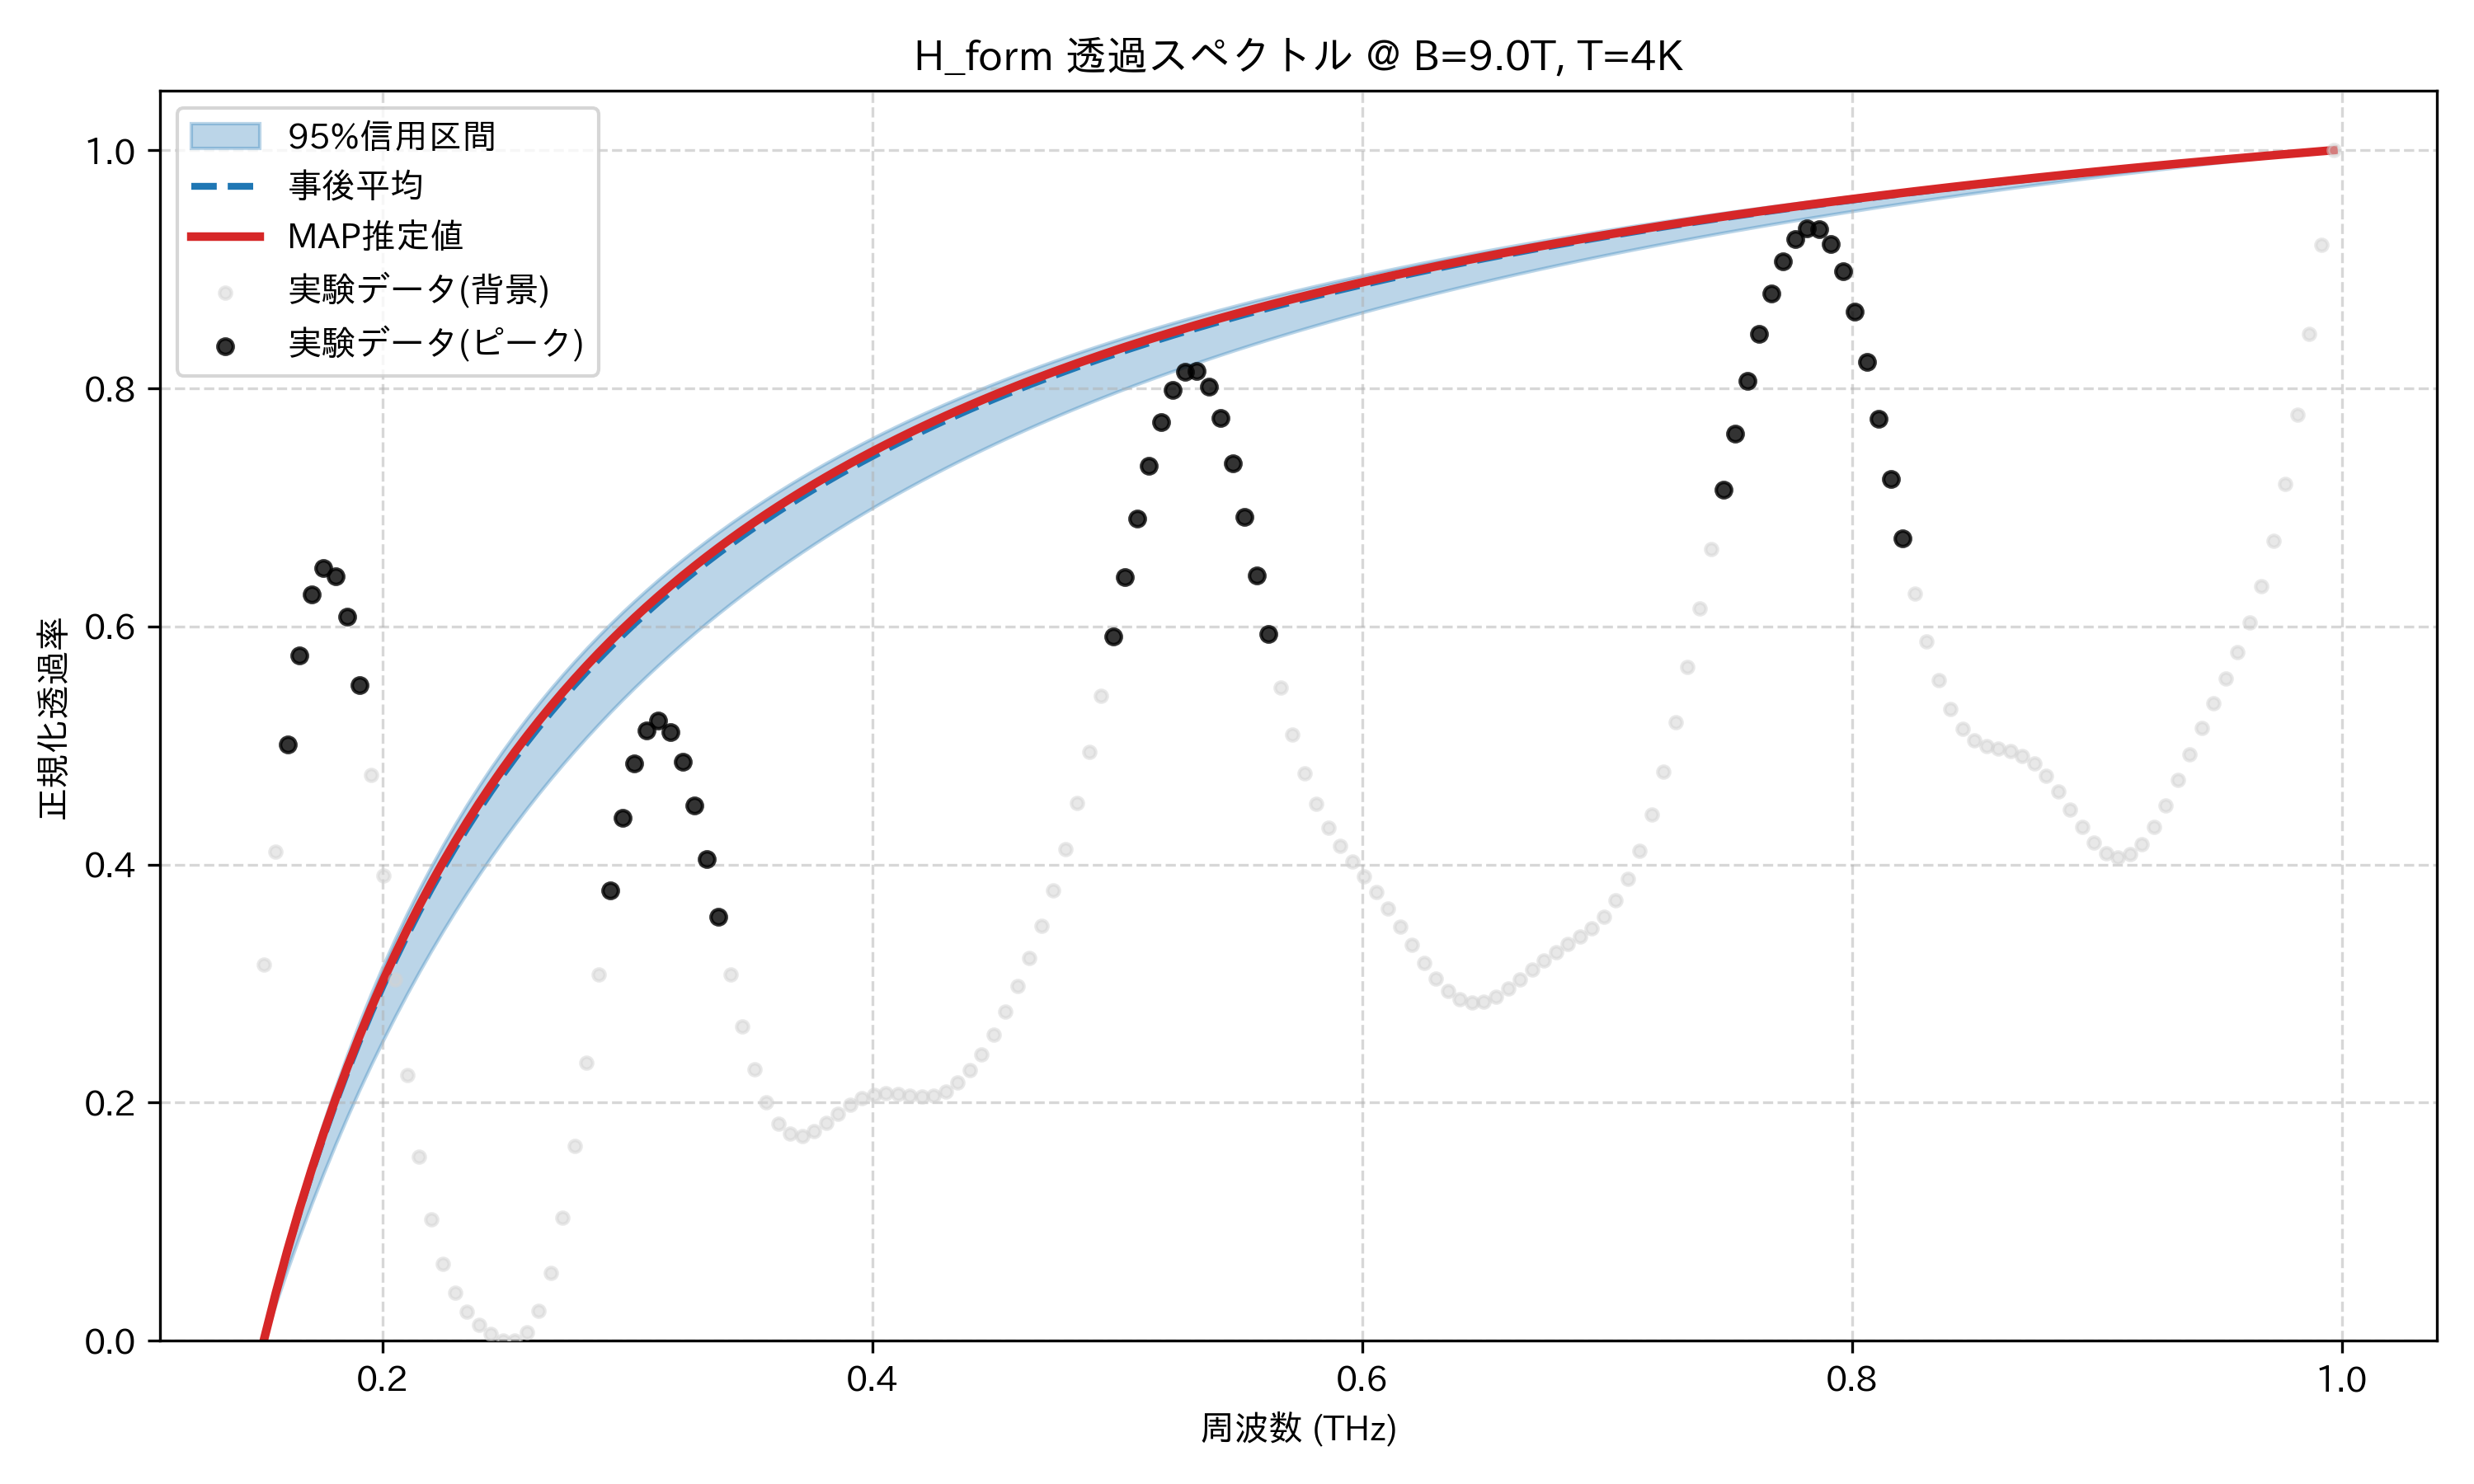

The file beside this chart, header and first rows:
frequency_thz, mean_transmission, map_transmission, lower_95, upper_95, observed_normalized
0.1514, 0.0, 0.0, 0.0, 0.0, 0.3157
0.1563, 0.03881, 0.03957, 0.03082, 0.04189, 0.4105
0.1612, 0.07512, 0.07653, 0.0602, 0.08084, 0.501
0.1661, 0.1092, 0.1111, 0.08822, 0.1172, 0.5758
0.171, 0.1411, 0.1436, 0.115, 0.1511, 0.6267
0.1759, 0.1712, 0.1742, 0.1406, 0.1829, 0.6492
0.1808, 0.1996, 0.2029, 0.165, 0.2127, 0.6423
0.1856, 0.2264, 0.2301, 0.1884, 0.2408, 0.608
0.1905, 0.2518, 0.2557, 0.2108, 0.2672, 0.5504
0.1954, 0.2758, 0.28, 0.2323, 0.2921, 0.4755
0.2003, 0.2986, 0.303, 0.2529, 0.3157, 0.3906
0.2052, 0.3203, 0.3248, 0.2727, 0.338, 0.3039
0.2101, 0.3409, 0.3456, 0.2917, 0.3592, 0.2231
0.2149, 0.3605, 0.3654, 0.3099, 0.3793, 0.1547
0.2198, 0.3793, 0.3842, 0.3275, 0.3984, 0.1019
0.2247, 0.3971, 0.4021, 0.3444, 0.4165, 0.06473
0.2296, 0.4142, 0.4193, 0.3607, 0.4339, 0.04024
0.2345, 0.4305, 0.4357, 0.3764, 0.4504, 0.02433
0.2394, 0.4462, 0.4514, 0.3916, 0.4662, 0.01342
0.2443, 0.4612, 0.4664, 0.4062, 0.4813, 0.00546
0.2491, 0.4756, 0.4808, 0.4203, 0.4957, 0.0004154
0.254, 0.4894, 0.4947, 0.4339, 0.5095, 0.0
0.2589, 0.5026, 0.5079, 0.4471, 0.5228, 0.007127
0.2638, 0.5154, 0.5207, 0.4599, 0.5355, 0.02511
0.2687, 0.5277, 0.533, 0.4722, 0.5478, 0.05673
0.2736, 0.5395, 0.5448, 0.4842, 0.5595, 0.1032
0.2785, 0.5509, 0.5562, 0.4957, 0.5708, 0.1634
0.2833, 0.5619, 0.5671, 0.507, 0.5817, 0.2336
0.2882, 0.5725, 0.5777, 0.5178, 0.5922, 0.3077
0.2931, 0.5827, 0.5879, 0.5284, 0.6023, 0.3785
0.298, 0.5926, 0.5978, 0.5386, 0.612, 0.4395
0.3029, 0.6022, 0.6073, 0.5486, 0.6214, 0.4851
0.3078, 0.6115, 0.6165, 0.5582, 0.6305, 0.5126
0.3127, 0.6204, 0.6255, 0.5676, 0.6393, 0.521
0.3175, 0.6291, 0.6341, 0.5767, 0.6478, 0.5114
0.3224, 0.6375, 0.6424, 0.5856, 0.656, 0.4864
0.3273, 0.6456, 0.6505, 0.5942, 0.664, 0.4494
0.3322, 0.6535, 0.6584, 0.6026, 0.6717, 0.4044
0.3371, 0.6612, 0.666, 0.6108, 0.6791, 0.3558
0.342, 0.6686, 0.6734, 0.6188, 0.6864, 0.3078
0.3468, 0.6759, 0.6806, 0.6265, 0.6934, 0.2641
0.3517, 0.6829, 0.6875, 0.6341, 0.7002, 0.2277
0.3566, 0.6897, 0.6943, 0.6415, 0.7068, 0.2004
0.3615, 0.6963, 0.7009, 0.6487, 0.7132, 0.1827
0.3664, 0.7028, 0.7073, 0.6557, 0.7195, 0.1738
0.3713, 0.7091, 0.7135, 0.6625, 0.7255, 0.1723
0.3762, 0.7152, 0.7196, 0.6692, 0.7314, 0.176
0.381, 0.7211, 0.7255, 0.6757, 0.7372, 0.1828
0.3859, 0.7269, 0.7312, 0.682, 0.7428, 0.1907
0.3908, 0.7326, 0.7368, 0.6883, 0.7482, 0.198
0.3957, 0.7381, 0.7423, 0.6943, 0.7535, 0.2035
0.4006, 0.7434, 0.7476, 0.7003, 0.7586, 0.2067
0.4055, 0.7487, 0.7527, 0.7061, 0.7637, 0.2077
0.4104, 0.7538, 0.7578, 0.7117, 0.7686, 0.207
0.4152, 0.7588, 0.7627, 0.7173, 0.7733, 0.2056
0.4201, 0.7636, 0.7675, 0.7227, 0.778, 0.2049
0.425, 0.7684, 0.7722, 0.728, 0.7826, 0.2059
0.4299, 0.773, 0.7768, 0.7332, 0.787, 0.2097
0.4348, 0.7776, 0.7813, 0.7383, 0.7913, 0.2167
0.4397, 0.782, 0.7857, 0.7433, 0.7956, 0.2271
... 114 more rows
